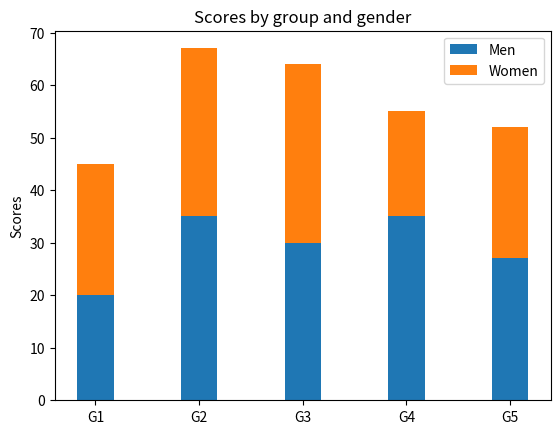

The script that saved this image:
import matplotlib.pyplot as plt


labels = ['G1', 'G2', 'G3', 'G4', 'G5']
men_means = [20, 35, 30, 35, 27]
women_means = [25, 32, 34, 20, 25]
men_std = [2, 3, 4, 1, 2]
women_std = [3, 5, 2, 3, 3]
width = 0.35       # the width of the bars: can also be len(x) sequence

fig, ax = plt.subplots()

ax.bar(labels, men_means, width,  label='Men')
ax.bar(labels, women_means, width, bottom=men_means,
       label='Women')

ax.set_ylabel('Scores')
ax.set_title('Scores by group and gender')
ax.legend()

plt.show()